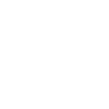
t = 0.00 s
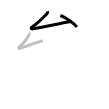
t = 2.25 s
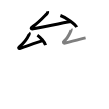
t = 4.50 s
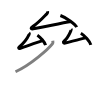
t = 6.50 s
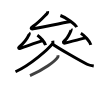
t = 8.75 s
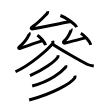
t = 11.00 s

The animated SVG that drew these frames (rendered in a browser with its animation timeline set to each time). Animation: 11 SMIL elements (animate=11); one cycle of 11.00 s.

<svg width="109px" height="109px" viewBox="0 0 px 109px" xmlns="http://www.w3.org/2000/svg" xmlns:xlink="http://www.w3.org/1999/xlink" xml:space="preserve" version="1.1"  baseProfile="full">
<path d="M47.62,11.25c0.13,1-0.17,1.83-0.52,2.2c-5.1,5.3-8.35,9.05-14.31,13.14c-1.97,1.35-2.54,2.67,0.45,2.2c9.76-1.54,27.26-5.54,37.85-7.23" style="fill:none;stroke:black;stroke-width:3;opacity:0">
  <animate attributeType="CSS" attributeName="opacity" from="0" to="1" begin="0s" dur="1s" repeatCount="Indefinite" fill="freeze" />
</path>
<path d="M60.39,15.49c5.75,2.07,14.86,8.51,16.3,11.72" style="fill:none;stroke:black;stroke-width:3;opacity:0">
  <animate attributeType="CSS" attributeName="opacity" from="0" to="1" begin="1s" dur="1s" repeatCount="Indefinite" fill="freeze" />
</path>
<path d="M28.9,32.95c0.27,0.26,0.43,1.11,0.27,1.45c-1.99,4.27-6.16,9.46-9.88,12.46c-1.18,0.95-0.61,1.97,1.04,1.45c5.66-1.8,15.91-5.8,22.52-7.66" style="fill:none;stroke:black;stroke-width:3;opacity:0">
  <animate attributeType="CSS" attributeName="opacity" from="0" to="1" begin="2s" dur="1s" repeatCount="Indefinite" fill="freeze" />
</path>
<path d="M37.36,35.23c2.89,1.73,7.47,7.11,8.19,9.8" style="fill:none;stroke:black;stroke-width:3;opacity:0">
  <animate attributeType="CSS" attributeName="opacity" from="0" to="1" begin="3s" dur="1s" repeatCount="Indefinite" fill="freeze" />
</path>
<path d="M71.15,29.2c0.27,0.26-0.07,1.11-0.23,1.45c-1.99,4.27-3.16,7.46-6.88,10.46c-1.18,0.95-0.64,2.35,1.04,1.95c5.41-1.3,14.16-3.8,20.53-5.16" style="fill:none;stroke:black;stroke-width:3;opacity:0">
  <animate attributeType="CSS" attributeName="opacity" from="0" to="1" begin="4s" dur="1s" repeatCount="Indefinite" fill="freeze" />
</path>
<path d="M80.86,33.23c3.51,2.04,9.07,8.38,9.94,11.55" style="fill:none;stroke:black;stroke-width:3;opacity:0">
  <animate attributeType="CSS" attributeName="opacity" from="0" to="1" begin="5s" dur="1s" repeatCount="Indefinite" fill="freeze" />
</path>
<path d="M52.76,40.75c0.1,0.73,0.48,2.03-0.21,2.93C48.4,49.1,30.8,64.76,15.5,71.75" style="fill:none;stroke:black;stroke-width:3;opacity:0">
  <animate attributeType="CSS" attributeName="opacity" from="0" to="1" begin="6s" dur="1s" repeatCount="Indefinite" fill="freeze" />
</path>
<path d="M52.5,44c5.4,4.06,28.66,17.3,34.62,20.27c2.02,1.01,4.61,1.44,6.63,1.73" style="fill:none;stroke:black;stroke-width:3;opacity:0">
  <animate attributeType="CSS" attributeName="opacity" from="0" to="1" begin="7s" dur="1s" repeatCount="Indefinite" fill="freeze" />
</path>
<path d="M57.9,55.25c0.08,0.49,0.29,1.34-0.16,1.99C54.76,61.48,44,69.75,29.99,75.54" style="fill:none;stroke:black;stroke-width:3;opacity:0">
  <animate attributeType="CSS" attributeName="opacity" from="0" to="1" begin="8s" dur="1s" repeatCount="Indefinite" fill="freeze" />
</path>
<path d="M65.78,65.4c0.1,0.49,0.35,1.33-0.19,1.95c-3.64,4.26-15.04,13.95-33.41,18.66" style="fill:none;stroke:black;stroke-width:3;opacity:0">
  <animate attributeType="CSS" attributeName="opacity" from="0" to="1" begin="9s" dur="1s" repeatCount="Indefinite" fill="freeze" />
</path>
<path d="M74.91,75.68c0.13,0.58,0.28,1.48-0.25,2.31c-3.12,4.85-21,15.49-45.49,22.01" style="fill:none;stroke:black;stroke-width:3;opacity:0">
  <animate attributeType="CSS" attributeName="opacity" from="0" to="1" begin="10s" dur="1s" repeatCount="Indefinite" fill="freeze" />
</path>
</svg>
